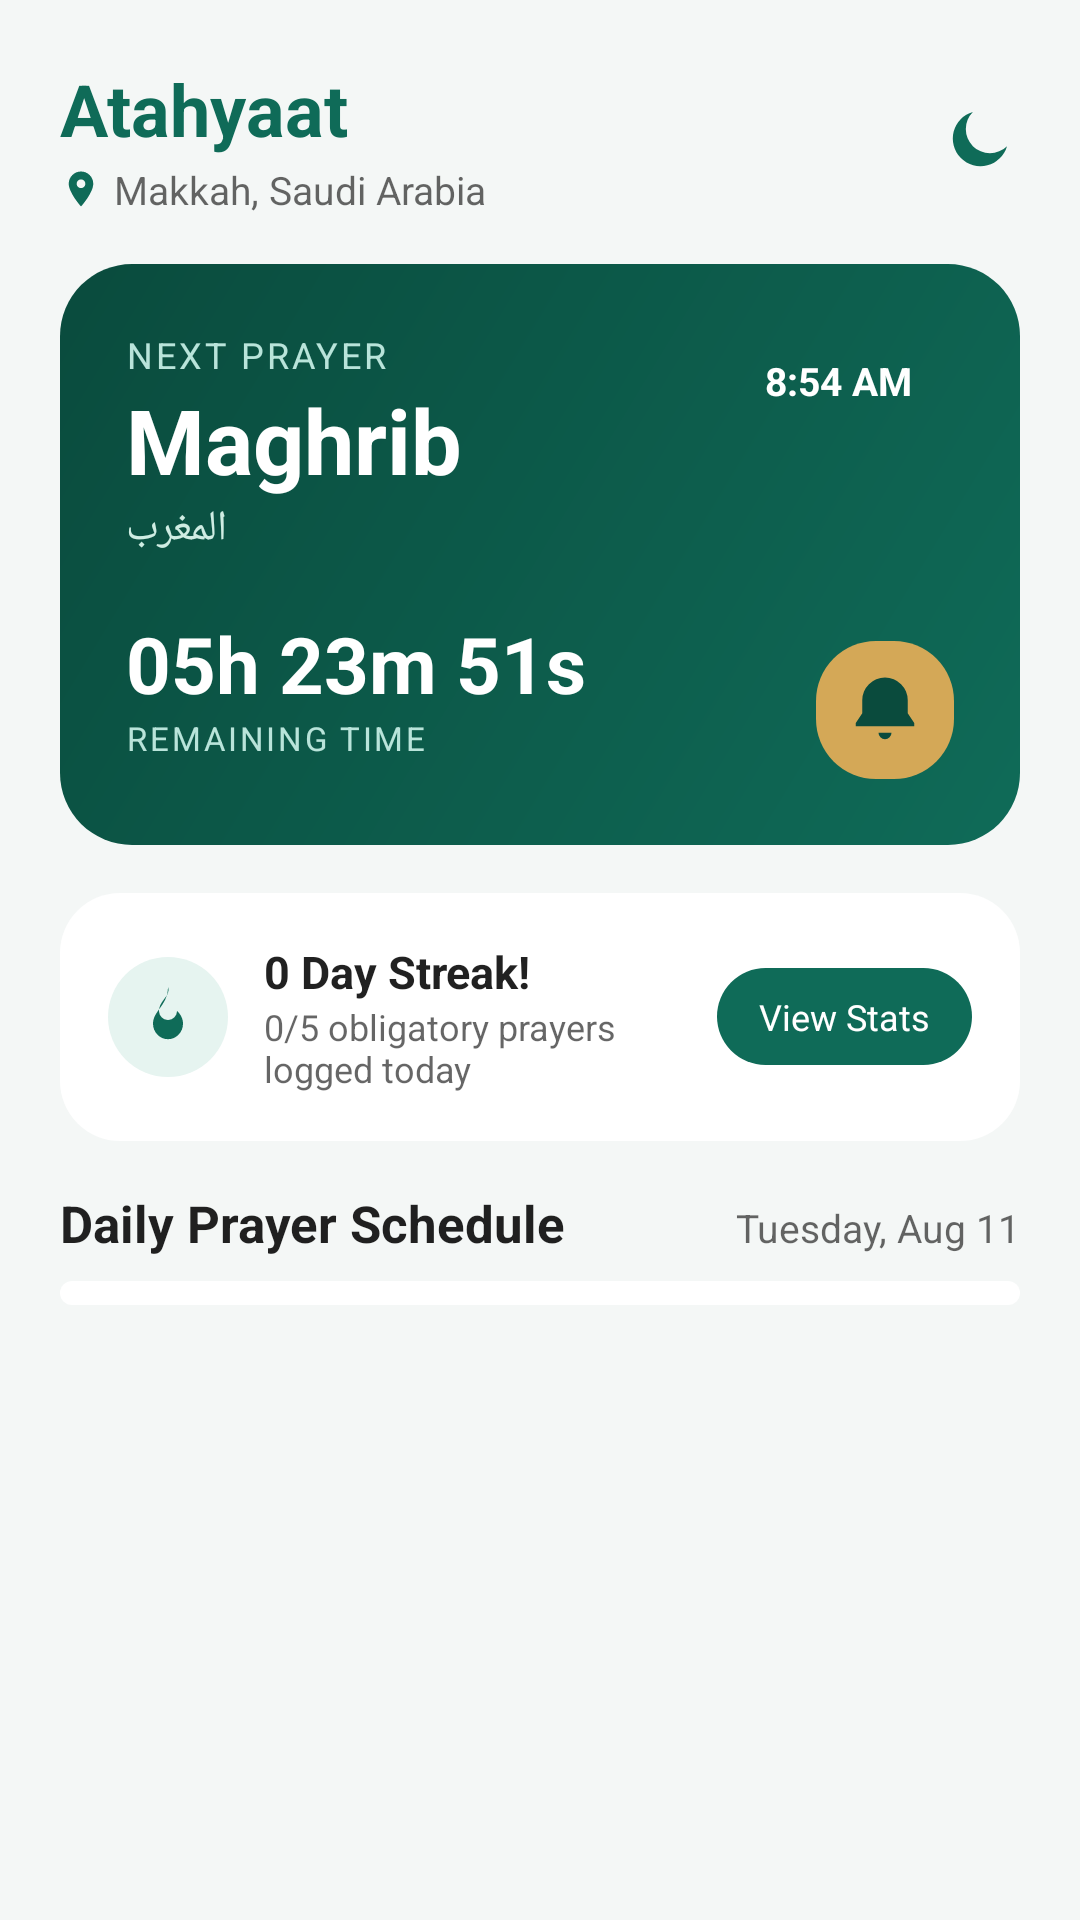

Write the Android layout XML for this screen, with the resource values it uses.
<!-- AndroidManifest.xml: application theme Theme.Atahyaat -->
<!-- res/layout/fragment_today.xml -->
<?xml version="1.0" encoding="utf-8"?>
<ScrollView xmlns:android="http://schemas.android.com/apk/res/android"
    xmlns:app="http://schemas.android.com/apk/res-auto"
    android:layout_width="match_parent"
    android:layout_height="match_parent"
    android:fillViewport="true">

    <LinearLayout
        android:layout_width="match_parent"
        android:layout_height="wrap_content"
        android:orientation="vertical"
        android:padding="20dp">

        <LinearLayout
            android:layout_width="match_parent"
            android:layout_height="wrap_content"
            android:orientation="horizontal"
            android:gravity="center_vertical"
            android:layout_marginBottom="16dp">

            <LinearLayout
                android:layout_width="0dp"
                android:layout_height="wrap_content"
                android:layout_weight="1"
                android:orientation="vertical">

                <TextView
                    android:layout_width="wrap_content"
                    android:layout_height="wrap_content"
                    android:text="@string/app_name"
                    android:textColor="@color/teal_primary"
                    android:textSize="24sp"
                    android:textStyle="bold" />

                <LinearLayout
                    android:layout_width="wrap_content"
                    android:layout_height="wrap_content"
                    android:orientation="horizontal"
                    android:gravity="center_vertical"
                    android:layout_marginTop="2dp">

                    <ImageView
                        android:layout_width="14dp"
                        android:layout_height="14dp"
                        android:src="@drawable/ic_location" />

                    <TextView
                        android:id="@+id/location_text"
                        android:layout_width="wrap_content"
                        android:layout_height="wrap_content"
                        android:layout_marginStart="4dp"
                        android:textColor="?android:attr/textColorSecondary"
                        android:textSize="13sp"
                        android:text="Makkah, Saudi Arabia" />
                </LinearLayout>
            </LinearLayout>

            <ImageView
                android:id="@+id/moon_icon"
                android:layout_width="26dp"
                android:layout_height="26dp"
                android:src="@drawable/ic_moon" />
        </LinearLayout>

        
        <LinearLayout
            android:layout_width="match_parent"
            android:layout_height="wrap_content"
            android:orientation="vertical"
            android:background="@drawable/bg_next_prayer_card"
            android:padding="22dp"
            android:layout_marginBottom="16dp">

            <LinearLayout
                android:layout_width="match_parent"
                android:layout_height="wrap_content"
                android:orientation="horizontal">

                <LinearLayout
                    android:layout_width="0dp"
                    android:layout_height="wrap_content"
                    android:layout_weight="1"
                    android:orientation="vertical">

                    <TextView
                        android:layout_width="wrap_content"
                        android:layout_height="wrap_content"
                        android:text="@string/next_prayer"
                        android:textColor="#B9E4DA"
                        android:textSize="12sp"
                        android:letterSpacing="0.08" />

                    <TextView
                        android:id="@+id/next_prayer_name"
                        android:layout_width="wrap_content"
                        android:layout_height="wrap_content"
                        android:text="Maghrib"
                        android:textColor="@color/white"
                        android:textSize="30sp"
                        android:textStyle="bold" />

                    <TextView
                        android:id="@+id/next_prayer_name_arabic"
                        android:layout_width="wrap_content"
                        android:layout_height="wrap_content"
                        android:text="المغرب"
                        android:textColor="#CFEDE3"
                        android:textSize="14sp" />
                </LinearLayout>

                <TextView
                    android:id="@+id/next_prayer_clock_time"
                    android:layout_width="wrap_content"
                    android:layout_height="wrap_content"
                    android:background="@drawable/bg_pill_light"
                    android:paddingHorizontal="14dp"
                    android:paddingVertical="8dp"
                    android:text="8:54 AM"
                    android:textColor="@color/white"
                    android:textStyle="bold"
                    android:textSize="13sp" />
            </LinearLayout>

            <TextView
                android:id="@+id/countdown_text"
                android:layout_width="wrap_content"
                android:layout_height="wrap_content"
                android:layout_marginTop="18dp"
                android:text="05h 23m 51s"
                android:textColor="@color/white"
                android:textSize="26sp"
                android:textStyle="bold" />

            <TextView
                android:layout_width="wrap_content"
                android:layout_height="wrap_content"
                android:text="@string/remaining_time"
                android:textColor="#B9E4DA"
                android:textSize="11sp"
                android:letterSpacing="0.08" />

            <ImageView
                android:id="@+id/bell_icon"
                android:layout_width="46dp"
                android:layout_height="46dp"
                android:layout_gravity="end"
                android:layout_marginTop="-40dp"
                android:padding="10dp"
                android:background="@drawable/bg_pill_gold"
                android:src="@drawable/ic_bell"
                app:tint="@color/teal_dark" />
        </LinearLayout>

        
        <LinearLayout
            android:layout_width="match_parent"
            android:layout_height="wrap_content"
            android:orientation="horizontal"
            android:gravity="center_vertical"
            android:background="@drawable/bg_card_rounded"
            android:padding="16dp"
            android:layout_marginBottom="16dp">

            <ImageView
                android:layout_width="40dp"
                android:layout_height="40dp"
                android:padding="8dp"
                android:background="@drawable/bg_circle_teal"
                android:src="@drawable/ic_nav_streak"
                app:tint="@color/teal_primary" />

            <LinearLayout
                android:layout_width="0dp"
                android:layout_height="wrap_content"
                android:layout_weight="1"
                android:orientation="vertical"
                android:layout_marginStart="12dp">

                <TextView
                    android:id="@+id/streak_count_text"
                    android:layout_width="wrap_content"
                    android:layout_height="wrap_content"
                    android:text="0 Day Streak!"
                    android:textColor="?android:attr/textColorPrimary"
                    android:textStyle="bold"
                    android:textSize="15sp" />

                <TextView
                    android:id="@+id/streak_progress_text"
                    android:layout_width="wrap_content"
                    android:layout_height="wrap_content"
                    android:text="0/5 obligatory prayers logged today"
                    android:textColor="?android:attr/textColorSecondary"
                    android:textSize="12sp" />
            </LinearLayout>

            <TextView
                android:id="@+id/view_stats_button"
                android:layout_width="wrap_content"
                android:layout_height="wrap_content"
                android:background="@drawable/bg_button_primary"
                android:paddingHorizontal="14dp"
                android:paddingVertical="8dp"
                android:text="@string/view_stats"
                android:textColor="@color/white"
                android:textSize="12sp" />
        </LinearLayout>

        <LinearLayout
            android:layout_width="match_parent"
            android:layout_height="wrap_content"
            android:orientation="horizontal"
            android:layout_marginBottom="8dp">

            <TextView
                android:layout_width="0dp"
                android:layout_height="wrap_content"
                android:layout_weight="1"
                android:text="@string/daily_prayer_schedule"
                android:textColor="?android:attr/textColorPrimary"
                android:textStyle="bold"
                android:textSize="17sp" />

            <TextView
                android:id="@+id/date_text"
                android:layout_width="wrap_content"
                android:layout_height="wrap_content"
                android:textColor="?android:attr/textColorSecondary"
                android:textSize="13sp"
                android:text="Tuesday, Aug 11" />
        </LinearLayout>

        <LinearLayout
            android:id="@+id/prayer_list_container"
            android:layout_width="match_parent"
            android:layout_height="wrap_content"
            android:orientation="vertical"
            android:background="@drawable/bg_card_rounded"
            android:paddingVertical="4dp" />

    </LinearLayout>
</ScrollView>
<!-- resources referenced by this layout -->
<resources>
  <color name="teal_dark">#0A4B3D</color>
  <color name="teal_primary">#0F6B58</color>
  <color name="white">#FFFFFF</color>
  <!-- drawable bg_button_primary (drawable) -->
  <shape xmlns:android="http://schemas.android.com/apk/res/android">
      <solid android:color="@color/teal_primary" />
      <corners android:radius="28dp" />
  </shape>
  <!-- drawable bg_card_rounded (drawable) -->
  <shape xmlns:android="http://schemas.android.com/apk/res/android">
      <solid android:color="?attr/colorSurface" />
      <corners android:radius="20dp" />
  </shape>
  <!-- drawable bg_circle_teal (drawable) -->
  <shape xmlns:android="http://schemas.android.com/apk/res/android" android:shape="oval">
      <solid android:color="@color/teal_light" />
  </shape>
  <!-- drawable bg_next_prayer_card (drawable) -->
  <shape xmlns:android="http://schemas.android.com/apk/res/android">
      <gradient
          android:startColor="@color/teal_primary"
          android:endColor="@color/teal_dark"
          android:angle="135" />
      <corners android:radius="24dp" />
  </shape>
  <!-- drawable bg_pill_gold (drawable) -->
  <shape xmlns:android="http://schemas.android.com/apk/res/android">
      <solid android:color="@color/gold_accent" />
      <corners android:radius="20dp" />
  </shape>
  <!-- drawable ic_bell (drawable) -->
  <vector xmlns:android="http://schemas.android.com/apk/res/android"
      android:width="24dp" android:height="24dp" android:viewportWidth="24" android:viewportHeight="24">
      <path android:fillColor="@color/teal_primary"
          android:pathData="M12,2a7,7 0 0,0 -7,7v4l-2,3v1h18v-1l-2,-3v-4a7,7 0 0,0 -7,-7zM10,19a2,2 0 0,0 4,0h-4z"/>
  </vector>
  <!-- drawable ic_location (drawable) -->
  <vector xmlns:android="http://schemas.android.com/apk/res/android"
      android:width="24dp" android:height="24dp" android:viewportWidth="24" android:viewportHeight="24">
      <path android:fillColor="@color/teal_primary"
          android:pathData="M12,2a7,7 0 0,0 -7,7c0,5.2 7,13 7,13s7,-7.8 7,-13a7,7 0 0,0 -7,-7zM12,11.5a2.5,2.5 0 1,1 0,-5a2.5,2.5 0 0,1 0,5z"/>
  </vector>
  <!-- drawable ic_moon (drawable) -->
  <vector xmlns:android="http://schemas.android.com/apk/res/android"
      android:width="24dp" android:height="24dp" android:viewportWidth="24" android:viewportHeight="24">
      <path android:fillColor="@color/teal_primary"
          android:pathData="M20,14.5A8.5,8.5 0 1,1 9.5,4a7,7 0 1,0 10.5,10.5z"/>
  </vector>
  <!-- drawable ic_nav_streak (drawable) -->
  <vector xmlns:android="http://schemas.android.com/apk/res/android"
      android:width="24dp" android:height="24dp" android:viewportWidth="24" android:viewportHeight="24">
      <path android:fillColor="@android:color/white"
          android:pathData="M12,2c1,3 -3,4.5 -3,8a3,3 0 0,0 6,0c1.2,1 2,2.6 2,4.2a5,5.2 0 0,1 -10,0C7,10 12,8 12,2z"/>
  </vector>
  <string name="app_name">Atahyaat</string>
  <string name="daily_prayer_schedule">Daily Prayer Schedule</string>
  <string name="next_prayer">NEXT PRAYER</string>
  <string name="remaining_time">REMAINING TIME</string>
  <string name="view_stats">View Stats</string>
  <style name="Theme.Atahyaat" parent="Theme.MaterialComponents.DayNight.NoActionBar">
          <item name="colorPrimary">@color/teal_primary</item>
          <item name="colorPrimaryDark">@color/teal_dark</item>
          <item name="colorAccent">@color/gold_accent</item>
          <item name="colorSecondary">@color/gold_accent</item>
          <item name="android:windowBackground">@color/background_light</item>
          <item name="android:statusBarColor">@color/background_light</item>
          <item name="android:windowLightStatusBar" tools:targetApi="m">true</item>
          <item name="android:fontFamily">sans-serif</item>
          <item name="fontFamily">sans-serif</item>
      </style>
  <color name="teal_light">#E6F4F0</color>
  <color name="gold_accent">#D4A857</color>
  <color name="background_light">#F4F7F6</color>
</resources>
